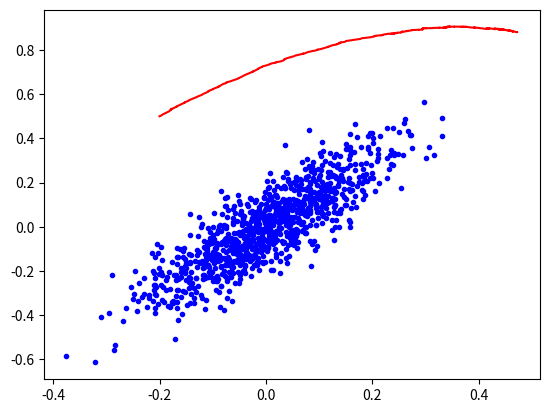

The matplotlib source for this figure: (Note: this script raises an exception after producing the figure.)
# PCA a la Oja
import numpy as np
import matplotlib.pyplot as plt

w = np.array([[-0.2,0.5]]).T; wTraj=w 
a = -np.pi/6 
rot = np.array([[np.cos(a),-np.sin(a)],
                [np.sin(a),np.cos(a)]]) 

# Training 
for i in range(1000):
   rPre = 0.05*np.random.normal([0,0],[1,4]); 
   rPre = rot@rPre
   plt.plot(rPre[0],rPre[1],'b.') 
   rPost = rPre@w 
   w = w+0.1*rPost*(rPre-rPost*w.T).T 
   wTraj = np.append(wTraj,w,axis=1) 
 
# Plotting results
plt.plot(wTraj[0,:],wTraj[1,:],'r')
plt.plot([0,w[0]],[0,w[1]],'k')
plt.plot([-1,1],[0,0],'k'); plt.plot([0,0],[-1,1],'k')
plt.axis([-1,1,-1,1])
